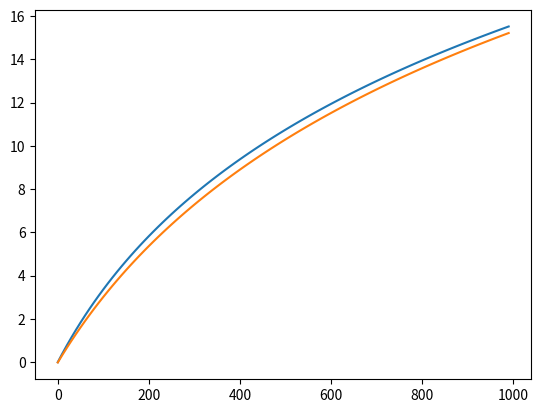

Reproduce this figure in Python.
import numpy as np

class ERB :

    # This class has all static methods that are used in the model that are realted to ERB scales, the names match the amt-toolbox names

    def f2erbrate(f : np.array, erbModel = "glasberg1990"):
        
        model = erbModel
        
        match model :
            case 'moore1983':
                f = f / 1000
                erbrate = 11.17 * np.log((f+0.312)/(f+14.675)) + 43

            case 'glasberg1990':
                f = f / 1000
                erbrate = 21.366 * np.log10(4.368*f + 1)
            case _:
                Exception('Unknown model for the conversion.')
                return

        
        return erbrate
        
    def erbrate2f(erbrate: np.array, erbModel = 'glasberg1990' ):
        #performs reverse transform as f2erbrate
        model = erbModel
        
        match model :
                case 'moore1983':
                    f = (0.312 - (np.exp((np.array(erbrate) - 43)/11.17)) * 14.675) / (np.exp((np.array(erbrate) - 43)/11.17) - 1)
                    # f = (0.312 - (np.exp((erbrate - 43*np.ones(len(erbrate)) )/11.17)) * 14.675) / (np.exp((erbrate - 43*np.ones(len(erbrate)) )/11.17) - 1)
                    f = f * 1000; 
                case 'glasberg1990':
                        f = (10**(erbrate/21.366)-1)/4.368
                        f = f * 1000
                case _:
                    Exception('Unknown model for the conversion.')
                    return
        # print("f of erbrate2f is : ", f)
        return f
    

        

    
    def f2erb( f : float,
               ERB_different_values  = False
                   ):

        if( ERB_different_values== False  ):
            return 24.673*(0.004368*f + 1) 
        else:
            ERB_Q = 1000/(24.7*4.37) # 9.2645
            
            ERB_f = 1000/4.37 # 228.833

        return (ERB_f + f) / ERB_Q
        
        
        
        


        
if __name__ == '__main__':
    
    max = 1000
    n = 100
    x = np.array([(max/n)*i for i in range(n)])
    try:
        scale = ERB.f2erbrate(x,'glasberg1990')
        f = ERB.erbrate2f(scale, 'glasberg1990')

    except :
        print("ERROR : The model is likely not correct")
        scale = x

    try:
        scale2 = ERB.f2erbrate(x,'moore1983')
    except :
        print("ERROR : The model is likely not correct")
        scale2 = x

    
    import matplotlib.pyplot as plt
    plt.plot(x,scale)
    
    # plt.plot(x,f)

    plt.plot(x,scale2)



    plt.show()

    print(ERB.f2erb(0))
